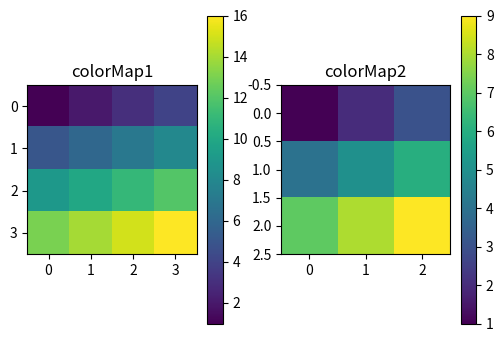

Write Python code to recreate this figure.
import numpy as np
import matplotlib.pyplot as plt

H = np.array([[1, 2, 3, 4], [5, 6, 7, 8], [9, 10, 11, 12], [13, 14, 15, 16]])
G = np.array([[1, 2, 3], [4, 5, 6], [7, 8, 9]])

# create a fig window and set its size : long = 6 and width = 4
fig = plt.figure(figsize=(6, 4))

# divide the original fig into 2*3 subfig and put this one at the 4th place
ax = fig.add_subplot(121)
plt.imshow(H)
ax.set_title('colorMap1')
ax.set_aspect('equal')
plt.colorbar(orientation='vertical')

ax = fig.add_subplot(122)
plt.imshow(G)
ax.set_title('colorMap2')
ax.set_aspect('equal')
plt.colorbar(orientation='vertical')

# cax = fig.add_axes([0.12, 0.1, 0.8, 0.8])
# cax.get_xaxis().set_visible(True)
# cax.get_yaxis().set_visible(True)
# cax.patch.set_alpha(5)
# cax.set_frame_on(True)

plt.show()
